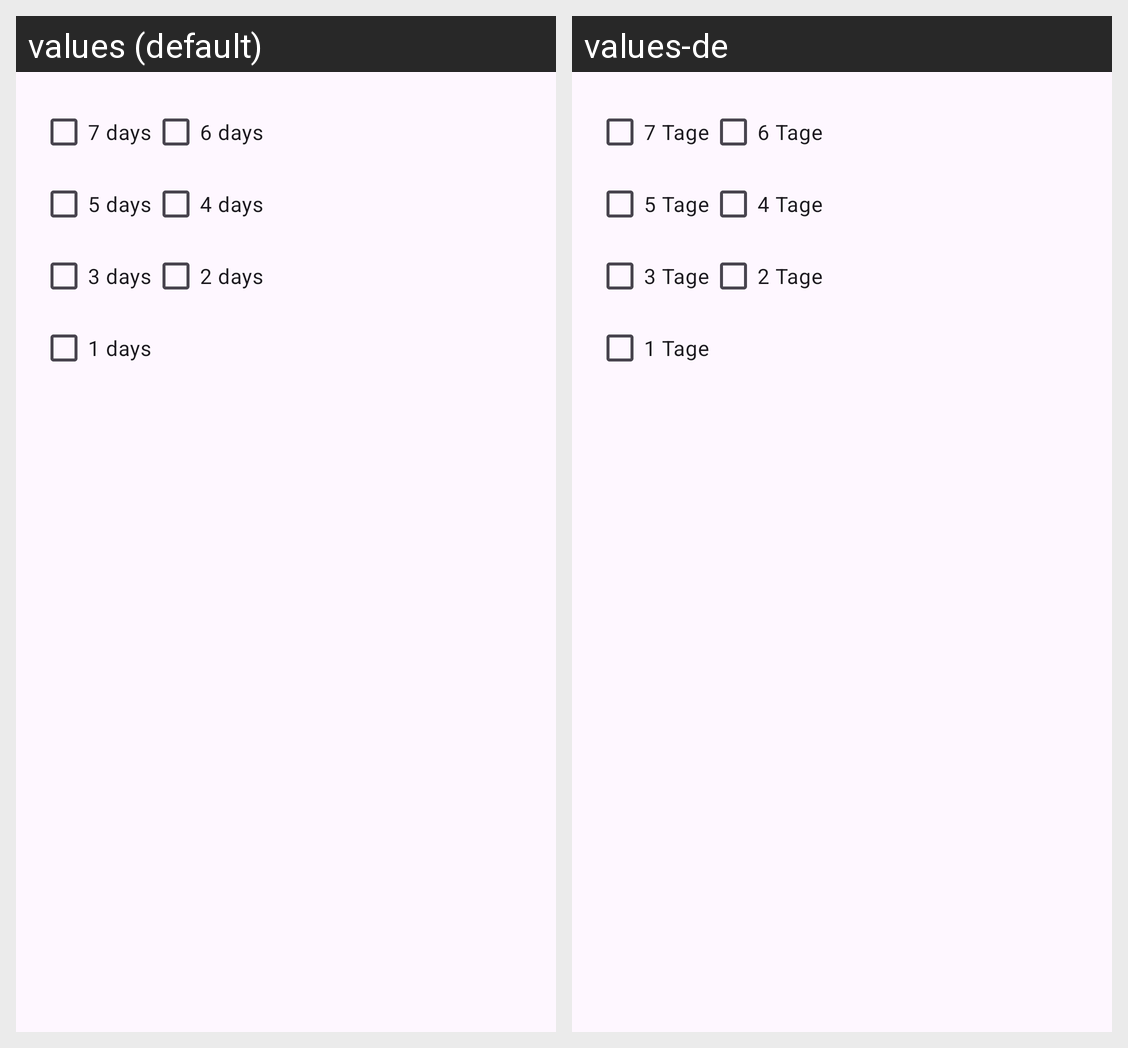

Strings drawn on this Android screen and how each of the app's shown locales translates them:
Android screen res/layout/notification_days.xml rendered under 2 locales, left to right: values (default), values-de. Device: Nexus 5 (rendered at 1080×1920; each locale shown at half size, 540×960, under a caption strip naming it); theme Theme.Material3.DayNight.NoActionBar.
Strings drawn on this screen, with the default value and each locale's value (text and hints the layout hard-codes, and strings that could not be matched under every locale, appear in the picture but are not listed):

days_7
  values: 7 days
  values-de: 7 Tage

days_6
  values: 6 days
  values-de: 6 Tage

days_5
  values: 5 days
  values-de: 5 Tage

days_4
  values: 4 days
  values-de: 4 Tage

days_3
  values: 3 days
  values-de: 3 Tage

days_2
  values: 2 days
  values-de: 2 Tage

days_1
  values: 1 days
  values-de: 1 Tage
